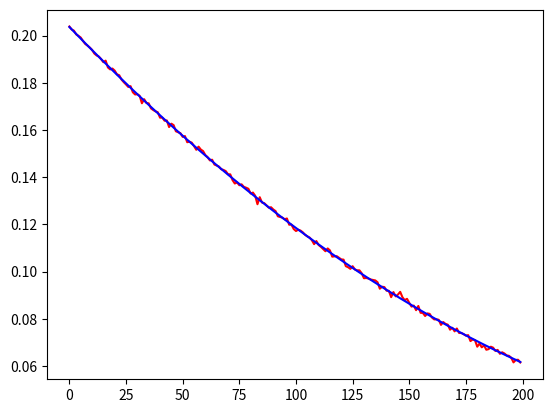

Python code for this plot:
import random
import numpy as np
import matplotlib.pyplot as plt

np.set_printoptions(precision=3)

# Нормальное уравнение линейной регрессии
def normal_eq(X, y):
    XT = np.transpose(X)
    XTX = np.matmul(XT, X)
    XTX_inv = np.linalg.inv(XTX)
    XTX_invXT = np.matmul(XTX_inv, XT)
    return np.matmul(XTX_invXT, y)

# Стохастический вектор градиент
def stoh_grad_f(X, y, w):
    N = len(y)
    m = len(X[0])
    d = 5
    batch_idxs = random.sample(range(0, N), d)

    return grad_f(X[batch_idxs], y[batch_idxs], w)

# Производная одного элемента суммы функции MSE
def part_dMSEdw(X, y, w, i, k):
    Sum = 0
    for j in range(len(w)):
        Sum += w[j] * X[i][j]

    sub = (y[i] - Sum) * X[i][k]
    return sub

# Значение производной функции MSE по аргументу wk в точке w
def dMSEdw(X, y, w, k):
    N = len(y)
    der = 0

    for i in range(N):
        der += part_dMSEdw(X, y, w, i, k)

    der *= (-2.0/N)
    return der

# Вектор-градиент функции MSE
def grad_f(X, y, w):
    m = len(w)
    grad = np.zeros(shape=(m, 1))
    for i in range(m):
        grad[i] = dMSEdw(X, y, w, i)

    return grad

# Условие для выхода из цикла
def condition(P, P_pred, eps):
    fl = 1
    for i in range(len(P)):
        if abs(P[i] - P_pred[i]) >= eps:
            fl *= 0
    return fl

# Метод градиентного спуска
def gradient_desc(X, y, w, k, func):
    eps = 0.00001
    a = 1 / 1000

    P = np.copy(w)
    P_pred = np.copy(P)
    P -= a * func(X, y, w)

    while k > 0:
        if condition(P, P_pred, eps):
            break
        P_pred = np.copy(P)
        P -= a * func(X, y, w)
        k -= 1

    return P

# Средне-квадратическая ошибка
def MSE(y_true, y):
    Q = 0
    for i in range(len(y)):
        Q += (y_true[i] - y[i]) * (y_true[i] - y[i])
    return Q / len(y)

def main():
    N = 10
    D = 2
    # Матрица объекты-признаки
    X = np.random.uniform(0, 1, (N, D))

    # Добавление единичного признака для w_0
    D += 1
    x_ones = np.ones((N, 1))
    X = np.hstack((x_ones, X))

    # Вектор коэффициентов
    w_true = np.random.uniform(-5, 10, (D, 1))

    # Целевая переменная
    y = X@w_true

    # Задача: получить w_true, зная только X и y
    # используя нормальное уравение линейной регрессии
    # Модель мы строим сами

    w = normal_eq(X, y)
    print(w)
    print('===================')

    # Шум
    P = w + np.random.normal(0, len(w))

    # Нахождение w с помощью метода градиентного спуска
    # Наилучшее приближение будет при 20 < k < 40
    print(gradient_desc(X, y, P, 25, grad_f))

    max_iter = 200

    k = np.zeros(shape=(max_iter, 1))
    Qk = np.zeros(shape=(max_iter, 1))

    t = 0
    while t < max_iter:
        k[t] = t
        Qk[t] = MSE(w_true, gradient_desc(X, y, P, t, grad_f))
        t += 1

    # Метод стохастического градиентного спуска

    print('===================')
    print(gradient_desc(X, y, P, 25, stoh_grad_f))

    k_stoh = np.zeros(shape=(max_iter, 1))
    Qk_stoh = np.zeros(shape=(max_iter, 1))

    t = 0
    while t < max_iter:
        k_stoh[t] = t
        Qk_stoh[t] = MSE(w_true, gradient_desc(X, y, P, t, stoh_grad_f))
        t += 1

    plt.plot(k_stoh, Qk_stoh, c='red')
    plt.plot(k, Qk, c='blue')
    plt.show()

if __name__ == '__main__':
    main()
